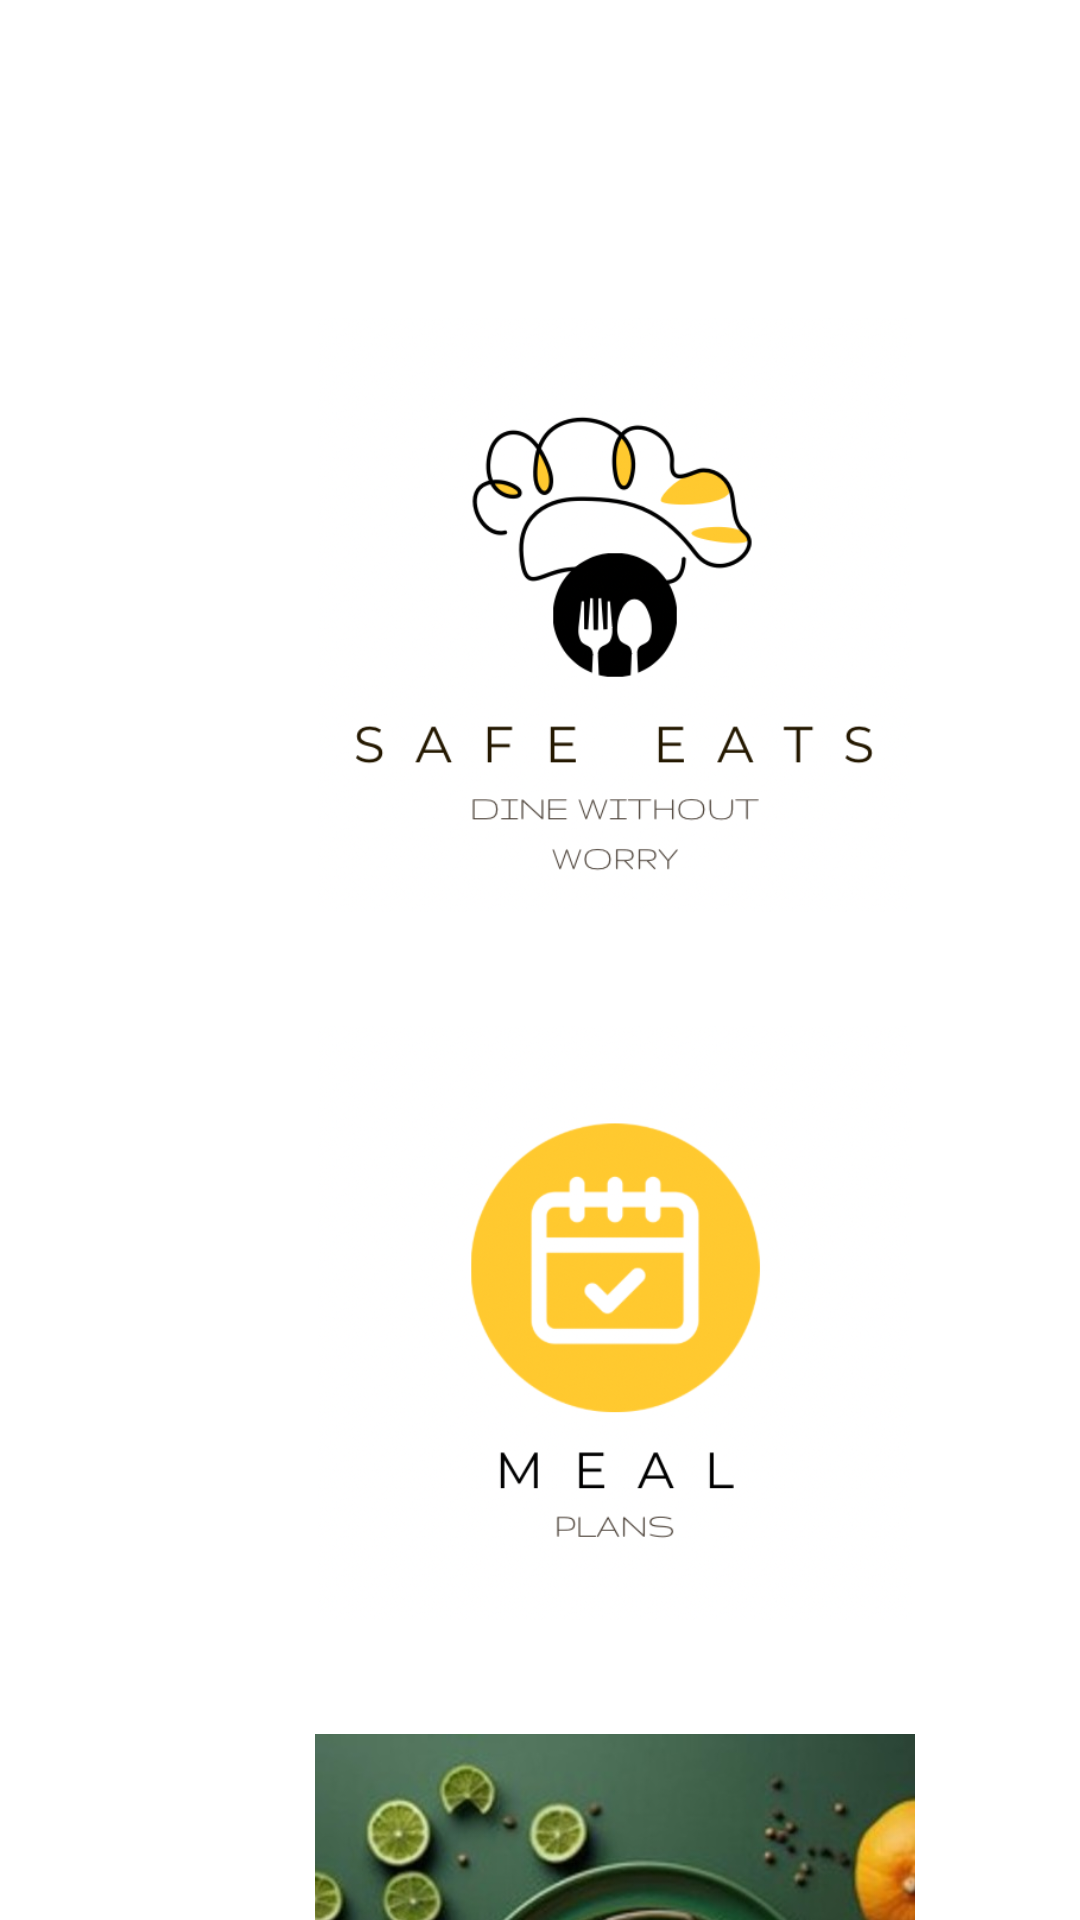

Android layout source for this screen:
<!-- AndroidManifest.xml: application theme Theme.PlatePerf -->
<!-- res/layout/fragment_dashboard.xml -->
<?xml version="1.0" encoding="utf-8"?>
<androidx.constraintlayout.widget.ConstraintLayout xmlns:android="http://schemas.android.com/apk/res/android"
    xmlns:app="http://schemas.android.com/apk/res-auto"
    xmlns:tools="http://schemas.android.com/tools"
    android:layout_width="match_parent"
    android:layout_height="match_parent"
    tools:context=".DashboardActivity">

    <ScrollView
        android:layout_width="match_parent"
        android:layout_height="match_parent">

        <LinearLayout
            android:layout_width="match_parent"
            android:layout_height="wrap_content"
            android:orientation="vertical">

            <androidx.cardview.widget.CardView
                android:layout_width="400dp"
                android:layout_height="210dp"
                android:layout_marginTop="100dp"
                android:layout_marginBottom="16dp"
                android:layout_marginLeft="5dp"
                app:cardBackgroundColor="@color/white"
                app:cardCornerRadius="20dp"
                app:cardElevation="4dp">

                <LinearLayout
                    android:layout_width="match_parent"
                    android:layout_height="wrap_content"
                    android:orientation="vertical"
                    android:padding="6dp">

                    <ImageView
                        android:id="@+id/mealRecipies"
                        android:layout_width="wrap_content"
                        android:layout_height="match_parent"
                        android:layout_gravity="center_horizontal"
                        android:src="@drawable/meals_nutrition" />

                    <TextView
                        android:layout_width="match_parent"
                        android:layout_height="wrap_content"
                        android:layout_marginTop="0dp"
                        android:text="@string/meal_plan_and_recipes"
                        android:textAlignment="center"
                        android:textColor="@color/white"
                        android:textSize="20sp"
                        android:textStyle="bold" />

                </LinearLayout>

            </androidx.cardview.widget.CardView>

            <androidx.cardview.widget.CardView
                android:layout_width="400dp"
                android:layout_height="210dp"
                android:layout_marginTop="10dp"
                android:layout_marginBottom="16dp"
                android:layout_marginLeft="5dp"
                app:cardBackgroundColor="@color/white"
                app:cardCornerRadius="20dp"
                app:cardElevation="4dp">

                <LinearLayout
                    android:layout_width="match_parent"
                    android:layout_height="wrap_content"
                    android:orientation="vertical"
                    android:padding="6dp">

                    <ImageView
                        android:id="@+id/mealPlanner"
                        android:layout_width="wrap_content"
                        android:layout_height="wrap_content"
                        android:layout_gravity="center_horizontal"
                        android:src="@drawable/mealplan" />

                    <TextView
                        android:layout_width="wrap_content"
                        android:layout_height="wrap_content"
                        android:layout_marginTop="1dp"
                        android:text="@string/meal_planner"
                        android:textSize="30sp"
                        android:textColor="@color/black"
                        android:textStyle="bold"
                        android:id="@+id/planner"/>

                </LinearLayout>

            </androidx.cardview.widget.CardView>

            <androidx.cardview.widget.CardView
                android:layout_width="400dp"
                android:layout_height="210dp"
                android:layout_marginTop="10dp"
                android:layout_marginBottom="16dp"
                android:layout_marginLeft="5dp"
                app:cardBackgroundColor="@color/white"
                app:cardCornerRadius="20dp"
                app:cardElevation="4dp">

                <LinearLayout
                    android:layout_width="match_parent"
                    android:layout_height="wrap_content"
                    android:orientation="vertical"
                    android:padding="6dp">

                    <ImageView
                        android:id="@+id/mealTimeNotificationCardView"
                        android:layout_width="wrap_content"
                        android:layout_height="wrap_content"
                        android:layout_gravity="center_horizontal"
                        android:src="@drawable/mealtime_notification" />

                    <TextView
                        android:id="@+id/notify"
                        android:layout_width="wrap_content"
                        android:layout_height="wrap_content"
                        android:layout_marginTop="1dp"
                        android:text="@string/meal_time_notification"
                        android:textColor="@color/black"
                        android:textSize="30sp"
                        android:textStyle="bold" />

                </LinearLayout>

            </androidx.cardview.widget.CardView>

        </LinearLayout>

    </ScrollView>



</androidx.constraintlayout.widget.ConstraintLayout>
<!-- resources referenced by this layout -->
<resources>
  <color name="black">#FF000000</color>
  <color name="white">#FFFFFFFF</color>
  <!-- drawable mealplan: png bitmap (drawable, 98130 bytes) -->
  <!-- drawable meals_nutrition: png bitmap (drawable, 109339 bytes) -->
  <!-- drawable mealtime_notification: png bitmap (drawable, 100907 bytes) -->
  <string name="meal_plan_and_recipes">Meals and Nutrients</string>
  <string name="meal_planner">Meal Planner</string>
  <string name="meal_time_notification">Meal Time Notification</string>
</resources>
